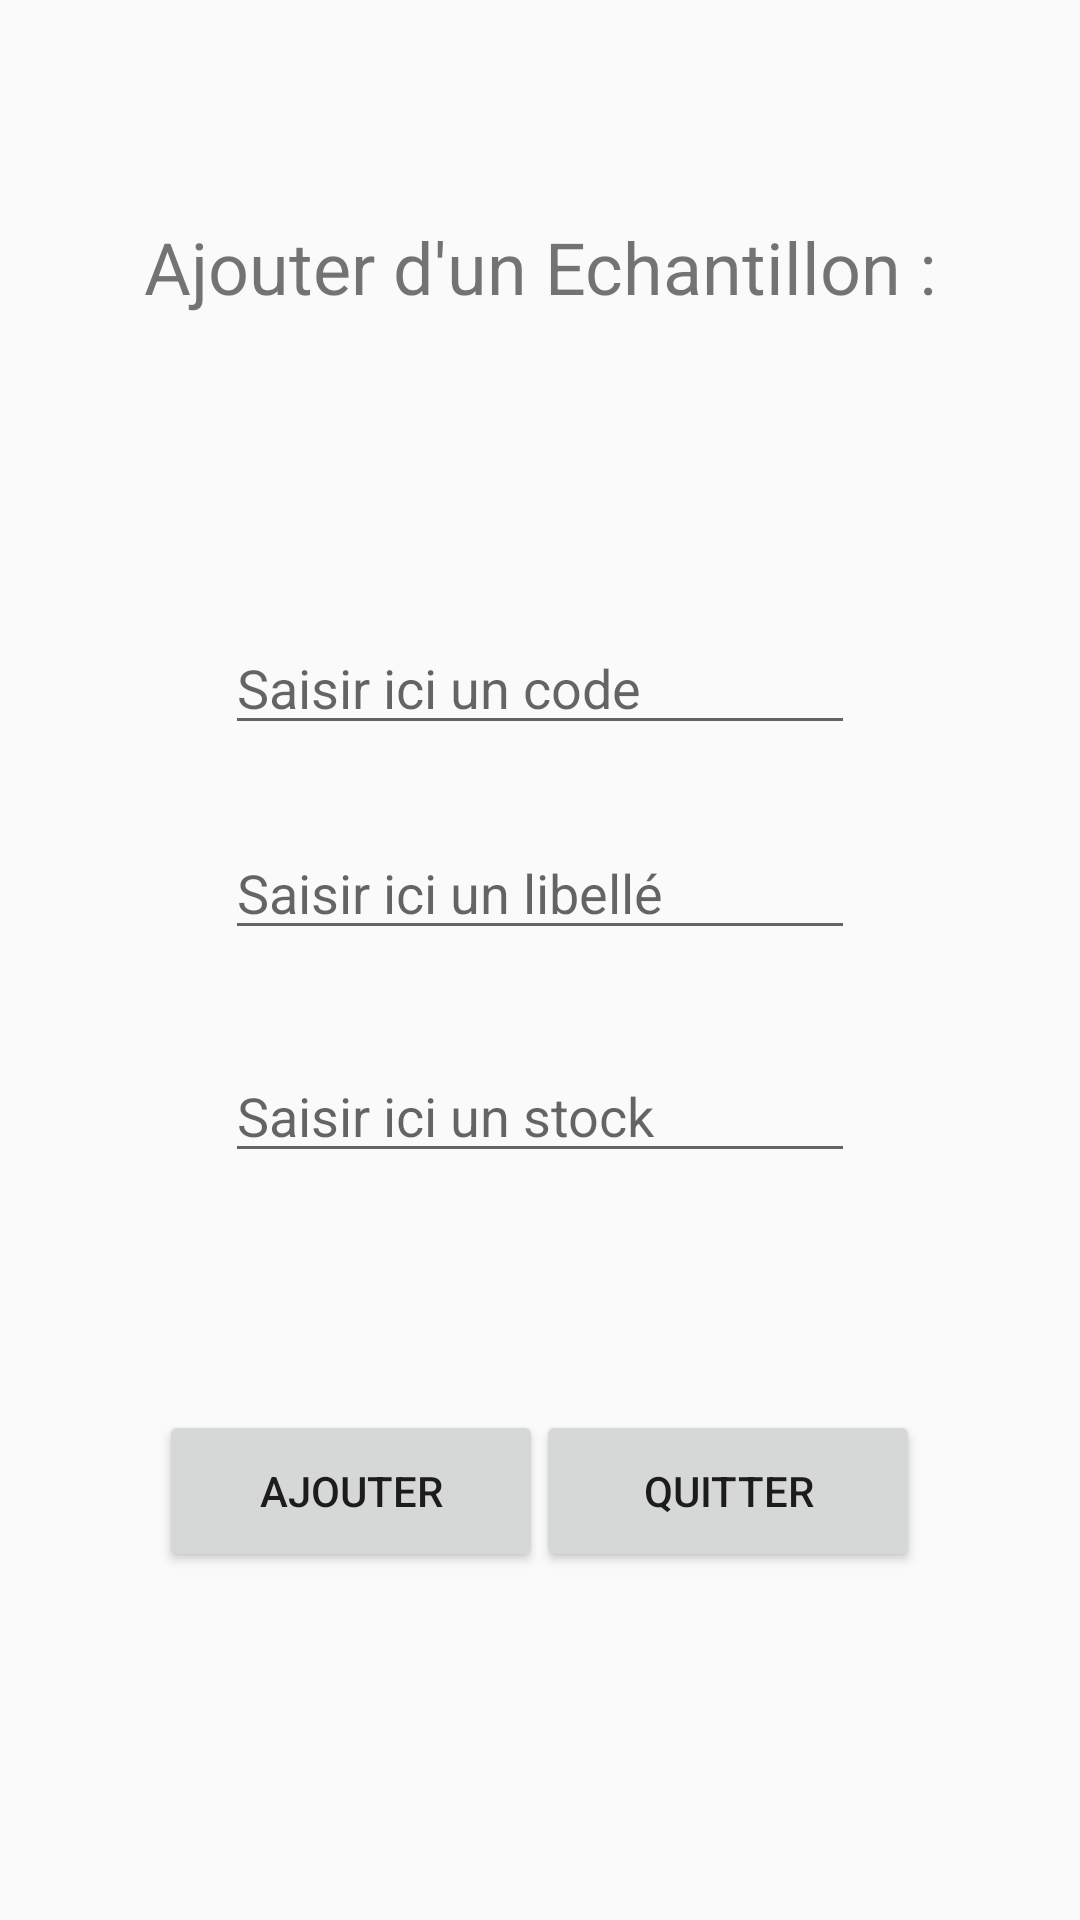

Layout XML and referenced resources for this Android screen:
<!-- AndroidManifest.xml: application theme AppTheme -->
<!-- res/layout/fenetre_ajout_echantillon.xml -->
<?xml version="1.0" encoding="utf-8"?>
<androidx.constraintlayout.widget.ConstraintLayout xmlns:android="http://schemas.android.com/apk/res/android"
    xmlns:app="http://schemas.android.com/apk/res-auto"
    xmlns:tools="http://schemas.android.com/tools"
    android:layout_width="match_parent"
    android:layout_height="match_parent"
    tools:context=".AjoutEchantillon">

    <Button
        android:id="@+id/btnQuitterAjout"
        android:layout_width="128dp"
        android:layout_height="54dp"
        android:text="@string/btnQuitterAjout"
        app:layout_constraintBottom_toBottomOf="parent"
        app:layout_constraintEnd_toEndOf="parent"
        app:layout_constraintHorizontal_bias="0.77"
        app:layout_constraintStart_toStartOf="parent"
        app:layout_constraintTop_toTopOf="parent"
        app:layout_constraintVertical_bias="0.802" />

    <EditText
        android:id="@+id/etCodeAjout"
        android:layout_width="wrap_content"
        android:layout_height="wrap_content"
        android:ems="10"
        android:hint="@string/etAjoutCode"
        android:inputType="textPersonName"
        android:selectAllOnFocus="false"
        app:layout_constraintBottom_toBottomOf="parent"
        app:layout_constraintEnd_toEndOf="parent"
        app:layout_constraintStart_toStartOf="parent"
        app:layout_constraintTop_toTopOf="parent"
        app:layout_constraintVertical_bias="0.346" />

    <TextView
        android:id="@+id/tvTitreAjoutEchant"
        android:layout_width="281dp"
        android:layout_height="45dp"
        android:text="@string/tvTitreAjoutEchant"
        android:textAlignment="center"
        android:textSize="24sp"
        app:layout_constraintBottom_toBottomOf="parent"
        app:layout_constraintEnd_toEndOf="parent"
        app:layout_constraintStart_toStartOf="parent"
        app:layout_constraintTop_toTopOf="parent"
        app:layout_constraintVertical_bias="0.122" />

    <EditText
        android:id="@+id/etLibelleAjout"
        android:layout_width="wrap_content"
        android:layout_height="wrap_content"
        android:ems="10"
        android:hint="@string/etAjoutLibelle"
        android:inputType="textPersonName"
        app:layout_constraintBottom_toBottomOf="parent"
        app:layout_constraintEnd_toEndOf="parent"
        app:layout_constraintStart_toStartOf="parent"
        app:layout_constraintTop_toTopOf="parent"
        app:layout_constraintVertical_bias="0.46" />

    <Button
        android:id="@+id/btnAjouterAjout"
        android:layout_width="128dp"
        android:layout_height="54dp"
        android:text="@string/btnAjouterAjout"
        app:layout_constraintBottom_toBottomOf="parent"
        app:layout_constraintEnd_toEndOf="parent"
        app:layout_constraintHorizontal_bias="0.229"
        app:layout_constraintStart_toStartOf="parent"
        app:layout_constraintTop_toTopOf="parent"
        app:layout_constraintVertical_bias="0.802" />

    <EditText
        android:id="@+id/etStockAjout"
        android:layout_width="wrap_content"
        android:layout_height="wrap_content"
        android:ems="10"
        android:hint="@string/etAjoutStock"
        android:inputType="number"
        app:layout_constraintBottom_toBottomOf="parent"
        app:layout_constraintEnd_toEndOf="parent"
        app:layout_constraintStart_toStartOf="parent"
        app:layout_constraintTop_toTopOf="parent"
        app:layout_constraintVertical_bias="0.584" />

</androidx.constraintlayout.widget.ConstraintLayout>
<!-- resources referenced by this layout -->
<resources>
  <string name="btnAjouterAjout">Ajouter</string>
  <string name="btnQuitterAjout">Quitter</string>
  <string name="etAjoutCode">Saisir ici un code</string>
  <string name="etAjoutLibelle">Saisir ici un libellé</string>
  <string name="etAjoutStock">Saisir ici un stock</string>
  <string name="tvTitreAjoutEchant">Ajouter d\'un Echantillon :</string>
  <style name="AppTheme" parent="Theme.AppCompat.Light.DarkActionBar">
          
          <item name="colorPrimary">@color/color_bandeau</item>
          <item name="colorPrimaryDark">@color/color_volet</item>
          <item name="colorAccent">@color/colorAccent</item>
      </style>
  <color name="color_bandeau">#EEB9A9</color>
  <color name="color_volet">#000000</color>
  <color name="colorAccent">#73554B</color>
</resources>
